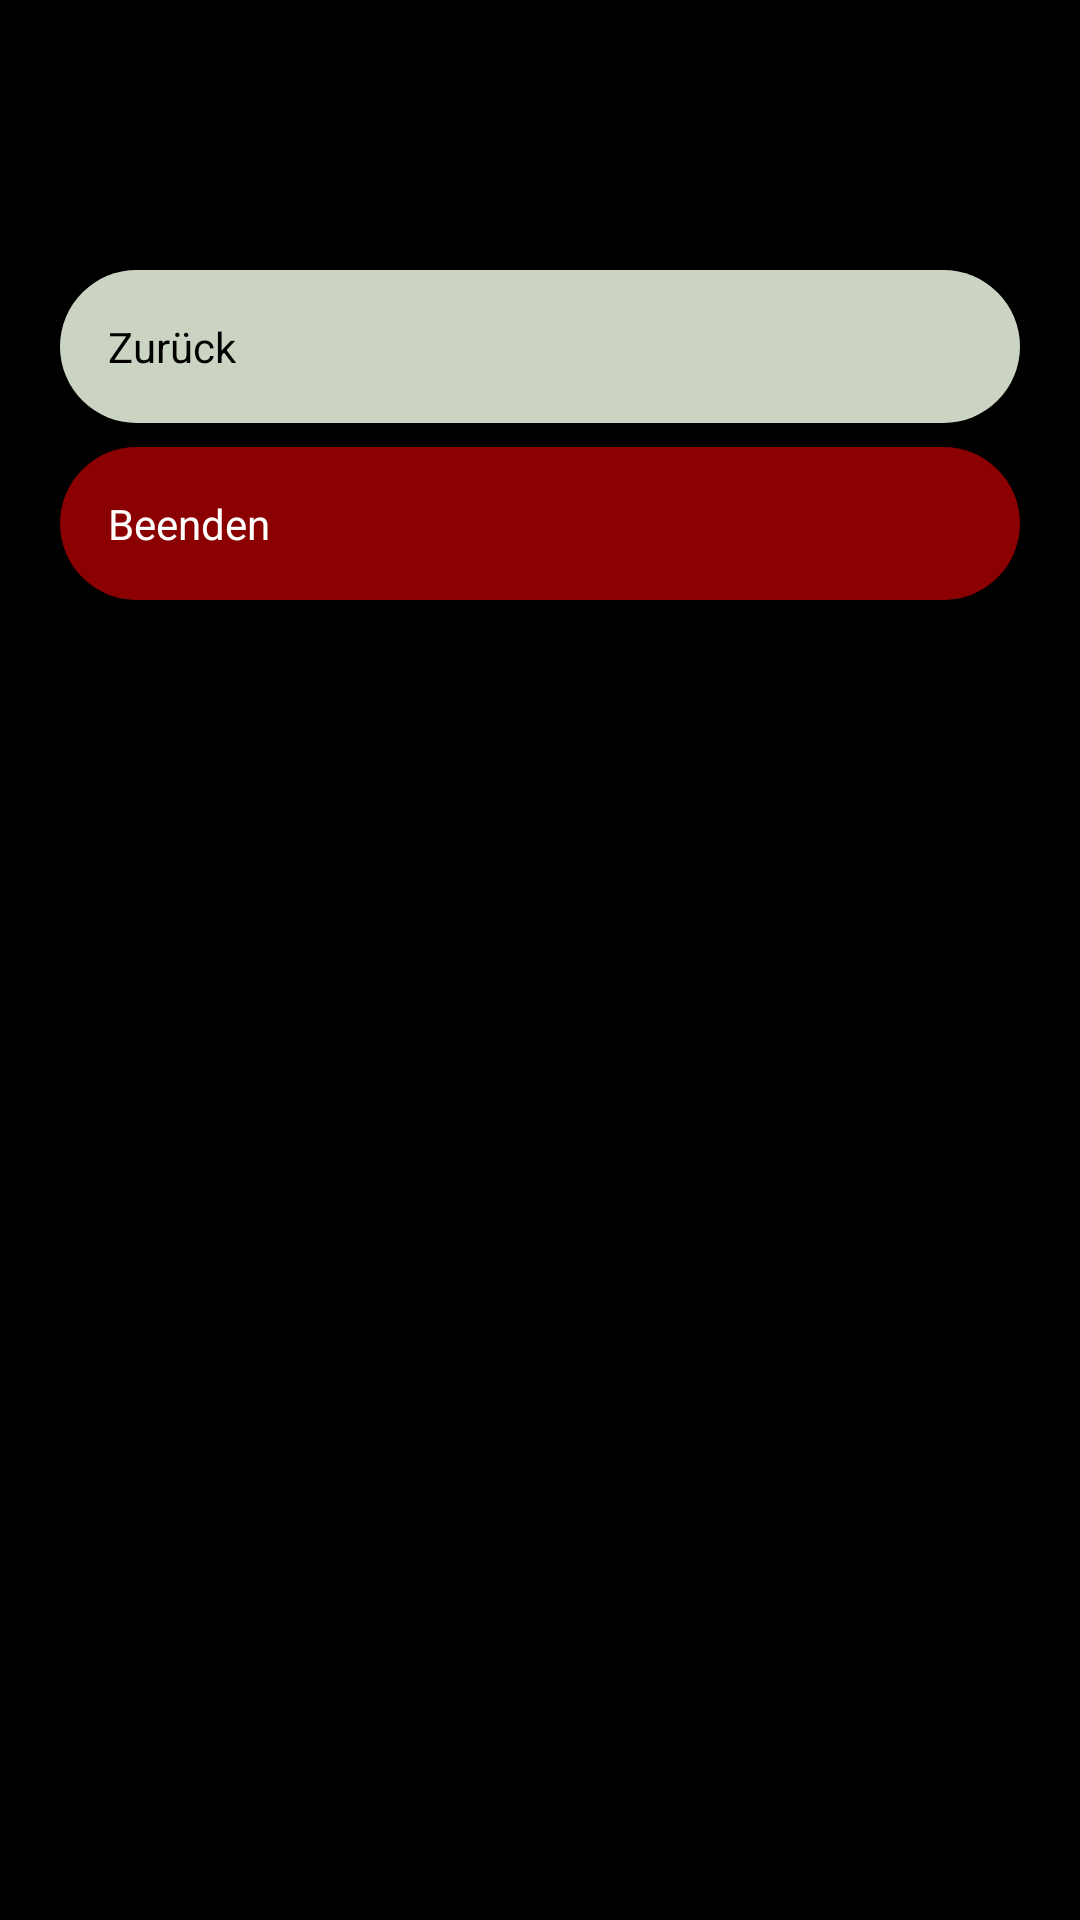

Android layout source for this screen:
<!-- AndroidManifest.xml: application theme AppTheme -->
<!-- res/layout/fragment_options.xml -->
<?xml version="1.0" encoding="utf-8"?>
<androidx.constraintlayout.widget.ConstraintLayout xmlns:android="http://schemas.android.com/apk/res/android"
    xmlns:app="http://schemas.android.com/apk/res-auto"
    xmlns:tools="http://schemas.android.com/tools"
    android:id="@+id/main"
    android:layout_width="match_parent"
    android:layout_height="match_parent"
    tools:context=".OptionsFragment"
    android:background="@android:color/black">


    <ScrollView
        android:id="@+id/activitySelectorScrollView"
        android:layout_width="match_parent"
        android:layout_height="match_parent"


        app:layout_constraintTop_toTopOf="parent"
        app:layout_constraintBottom_toBottomOf="parent"
        app:layout_constraintStart_toStartOf="parent"
        app:layout_constraintEnd_toEndOf="parent">

        <LinearLayout
            android:id="@+id/activitySelectorLayout"
            android:orientation="vertical"
            android:layout_width="match_parent"
            android:layout_height="wrap_content"
            android:layout_marginStart="20dp"
            android:layout_marginEnd="20dp">

            <TextView
                android:id="@+id/backSelector"
                android:text="Zurück"
                android:layout_width="match_parent"
                android:layout_height="wrap_content"
                android:background="@drawable/options_selector_item_background"
                android:padding="16dp"
                android:layout_marginBottom="8dp"
                android:textColor="@android:color/black"
                android:layout_marginTop="90dp"
                />

            <TextView
                android:id="@+id/exitSelector"
                android:text="Beenden"
                android:layout_width="match_parent"
                android:layout_height="wrap_content"
                android:background="@drawable/exit_selector_item_background"
                android:padding="16dp"
                android:textColor="@android:color/white"/>

        </LinearLayout>


    </ScrollView>





</androidx.constraintlayout.widget.ConstraintLayout>
<!-- resources referenced by this layout -->
<resources>
  <!-- drawable exit_selector_item_background (drawable) -->
  <?xml version="1.0" encoding="utf-8"?>
  <shape xmlns:android="http://schemas.android.com/apk/res/android"
      android:shape="rectangle">
      <solid android:color="@color/darkred"/>
      <corners android:radius="256dp"/>
      <padding android:left="8dp" android:top="8dp" android:right="8dp" android:bottom="8dp"/>
  </shape>
  <!-- drawable options_selector_item_background (drawable) -->
  <?xml version="1.0" encoding="utf-8"?>
  <shape xmlns:android="http://schemas.android.com/apk/res/android"
      android:shape="rectangle">
      <solid android:color="@color/secondary"/>
      <corners android:radius="256dp"/>
      <padding android:left="8dp" android:top="8dp" android:right="8dp" android:bottom="8dp"/>
  </shape>
  <style name="AppTheme" parent="Theme.AppCompat.Light.NoActionBar">
          
          <item name="android:windowBackground">@android:color/black</item>
          <item name="android:textColor">@android:color/white</item>
          <item name="colorPrimary">#3F51B5</item>
          <item name="colorPrimaryDark">#303F9F</item>
          <item name="colorAccent">#FF4081</item>
      </style>
  <color name="darkred">#8B0000</color>
  <color name="secondary">#cbd4c2</color>
</resources>
